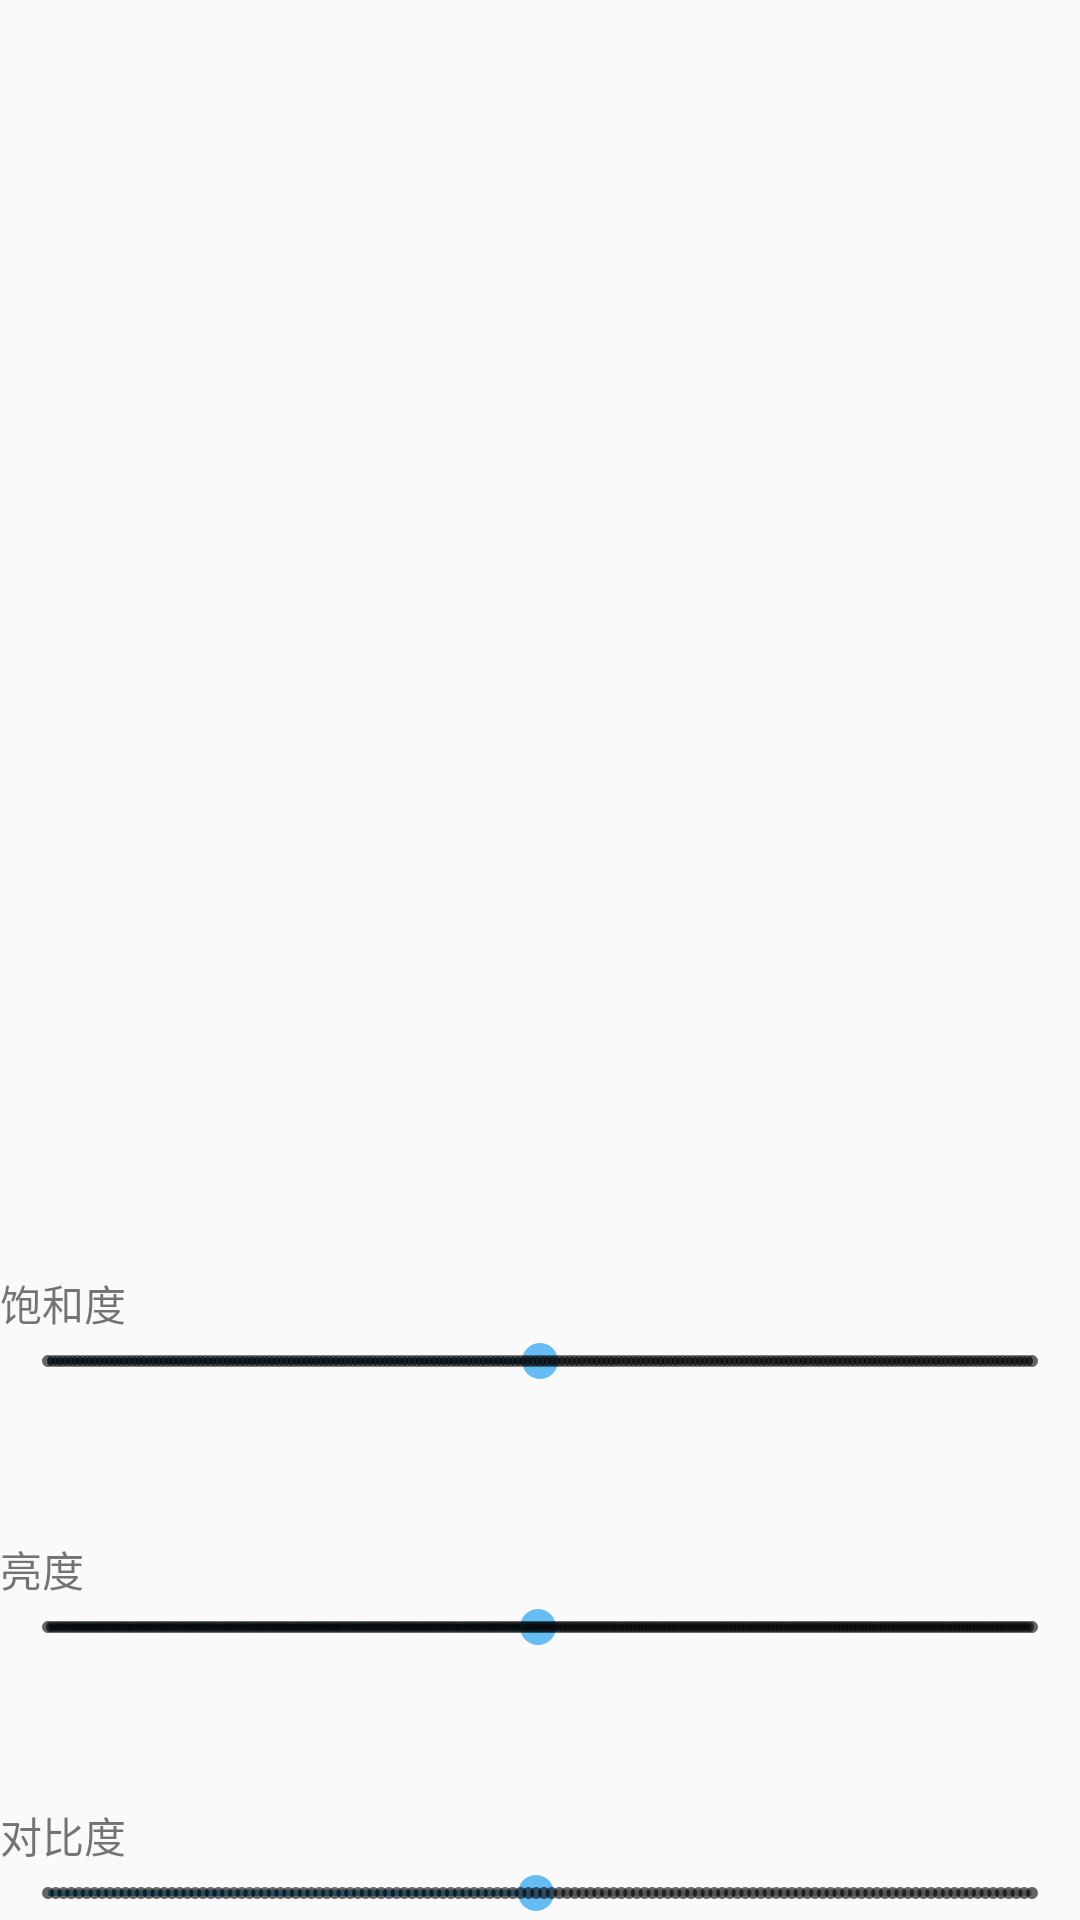

This screen was rendered from an Android layout file. Write that file and the resources it references.
<!-- AndroidManifest.xml: application theme AppTheme -->
<!-- res/layout/activity_color_matrix.xml -->
<?xml version="1.0" encoding="utf-8"?>
<LinearLayout xmlns:android="http://schemas.android.com/apk/res/android"
    xmlns:app="http://schemas.android.com/apk/res-auto"
    xmlns:tools="http://schemas.android.com/tools"
    android:layout_width="match_parent"
    android:layout_height="match_parent"
    android:orientation="vertical">
<LinearLayout
    android:layout_width="match_parent"
    android:layout_height="0dp"
    android:layout_weight="1"
    android:orientation="horizontal"
    >
    <ImageView
        android:id="@+id/dstImageView"
        android:layout_width="0dp"
        android:layout_height="match_parent"
        android:layout_weight="1"
        />
    <ImageView
        android:id="@+id/iv_mageView"
        android:layout_width="0dp"
        android:layout_height="match_parent"
        android:layout_weight="1"
        android:visibility="gone"
        />
</LinearLayout>


    <TextView
        android:layout_width="wrap_content"
        android:layout_height="wrap_content"
        android:layout_marginTop="50dp"
        android:text="饱和度" />

    <SeekBar
        android:id="@+id/Saturationseekbar"
        style="@style/Widget.AppCompat.SeekBar.Discrete"
        android:layout_width="match_parent"
        android:layout_height="wrap_content"
        android:max="200"
        android:progress="100" />

    <TextView
        android:layout_width="wrap_content"
        android:layout_height="wrap_content"
        android:layout_marginTop="50dp"
        android:text="亮度" />

    <SeekBar
        android:id="@+id/Brightnessseekbar"
        style="@style/Widget.AppCompat.SeekBar.Discrete"
        android:layout_width="match_parent"
        android:layout_height="wrap_content"
        android:max="255"
        android:progress="127" />

    <TextView
        android:layout_width="wrap_content"
        android:layout_height="wrap_content"
        android:layout_marginTop="50dp"
        android:text="对比度" />

    <SeekBar
        android:id="@+id/Contrastseekbar"
        style="@style/Widget.AppCompat.SeekBar.Discrete"
        android:layout_width="match_parent"
        android:layout_height="wrap_content"
        android:max="127"
        android:progress="63" />
</LinearLayout>
<!-- resources referenced by this layout -->
<resources>
  <style name="AppTheme" parent="Theme.AppCompat.Light.NoActionBar">
          
          <item name="colorPrimary">@color/colorPrimary</item>
          <item name="colorPrimaryDark">@color/colorBlue</item>
          <item name="colorAccent">@color/colorBlue</item>
          <item name="android:windowAnimationStyle">@null</item>
      </style>
  <color name="colorPrimary">#3F51B5</color>
  <color name="colorBlue">#65BDF4</color>
</resources>
